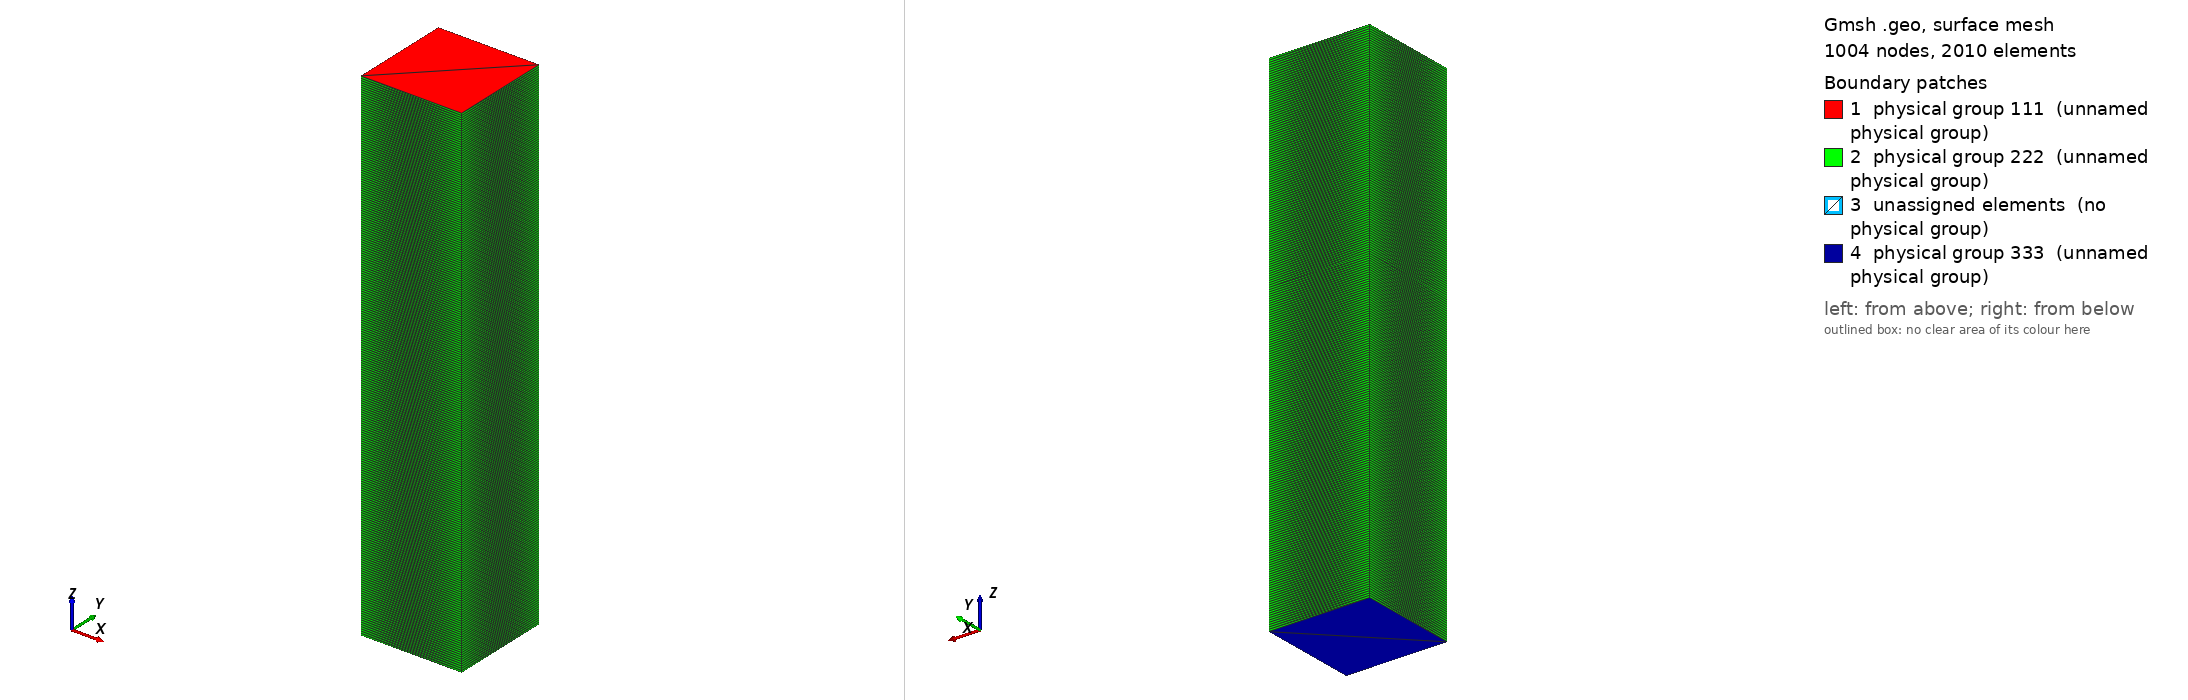

Gmsh geometry script, surface-meshed: 1004 nodes, 2010 surface elements. Boundary patches (legend numbers): 1 physical group 111 (unnamed physical group), 2 physical group 222 (unnamed physical group), 3 unassigned elements (no physical group), 4 physical group 333 (unnamed physical group). Left view from above one corner, right view from below the opposite corner. Legend entries are the model's physical surfaces; 'unassigned elements' are surfaces in no physical group. The drawing asked Gmsh for element sizes between 1% and 20% of the model's largest extent; the script's own settings can give other sizes.

=== gls-StationPapa-3D.geo (drawn) ===
Point(1) = {0,0,0,1};
Extrude {100,0,0} {
  Point{1};Layers{1};
}
Extrude {0,100,0} {
  Line{1};Layers{1};
}
Extrude {0,0,-200} {
  Surface{5};Layers{100};
}
Extrude {0,0,-150} {
  Surface{27};Layers{75};
}

Extrude {0,0,-50} {
  Surface{49};Layers{25};
}
Extrude {0,0,-100} {
  Surface{71};Layers{50};
}
Physical Surface(111) = {5};
Physical Surface(222) = {18,22,14,26,36,48,40,44,58,70,62,66,80,84,88,92};
Physical Surface(333) = {93};
Physical Volume(444) = {1,2};
Physical Volume(555) = {3};
Physical Volume(666) = {4};
